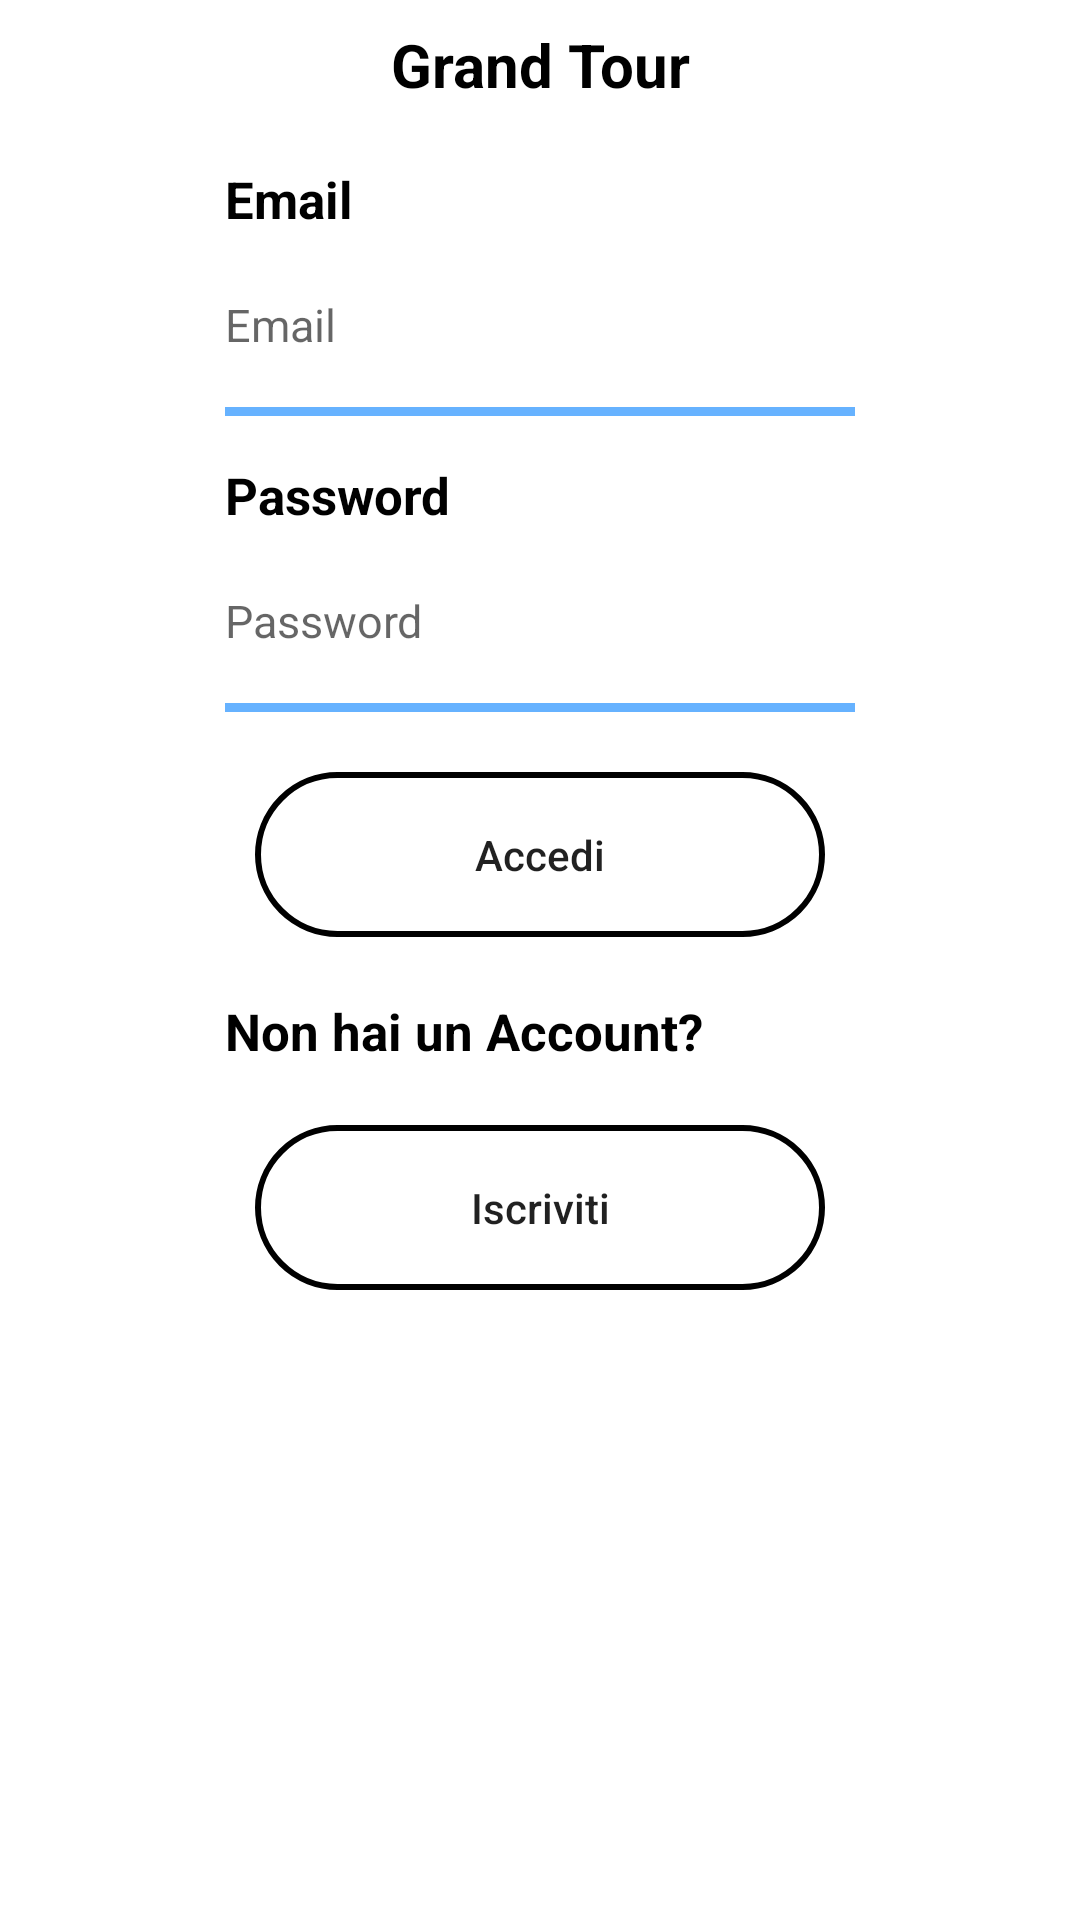

This screen was rendered from an Android layout file. Write that file and the resources it references.
<!-- AndroidManifest.xml: application theme Theme.GrandTour -->
<!-- res/layout/fragment_user.xml -->
<?xml version="1.0" encoding="utf-8"?>
<ScrollView xmlns:android="http://schemas.android.com/apk/res/android"
    xmlns:tools="http://schemas.android.com/tools"
    android:layout_width="match_parent"
    android:layout_height="match_parent">

    <LinearLayout
        android:layout_width="match_parent"
        android:layout_height="wrap_content"
        tools:context=".ui.user.UserFragment"
        android:orientation="vertical">

        <TextView
            android:textColor="@color/black"
            android:id="@+id/text_user"
            android:textStyle="bold"
            android:layout_width="match_parent"
            android:layout_height="wrap_content"
            android:layout_marginStart="8dp"
            android:layout_marginTop="8dp"
            android:layout_marginEnd="8dp"
            android:textAlignment="center"
            android:layout_gravity="center"
            android:textSize="20sp"
            android:text="Grand Tour"
           />

        <TextView
            android:layout_marginTop="20dp"
            android:layout_marginRight="10dp"
            android:layout_marginLeft="10dp"
            android:textColor="@color/black"
            android:layout_width="210dp"
            android:textStyle="bold"
            android:layout_height="wrap_content"
            android:textSize = "17sp"
            android:text="Email"
            android:layout_gravity="center"
            android:textAllCaps="false"
            />

        <EditText
            android:id="@+id/login_mail"
            android:layout_width = "210dp"
            android:layout_height = "61dp"
            android:layout_marginRight="10dp"
            android:layout_marginLeft="10dp"
            android:hint ="Email"
            android:textSize = "15sp"
            android:inputType="textEmailAddress"
            android:textAllCaps="false"
            android:layout_gravity="center"
            android:layout_marginBottom="15dp"
            android:background="@drawable/backgroubd_edittext"/>

        <TextView
            android:textColor="@color/black"
            android:textStyle="bold"
            android:layout_width="210dp"
            android:layout_height="wrap_content"
            android:layout_marginRight="10dp"
            android:layout_marginLeft="10dp"
            android:text="Password"
            android:textSize = "17sp"
            android:textAllCaps="false"
            android:layout_gravity="center"/>

        <EditText
            android:id="@+id/login_password"
            android:layout_width = "210dp"
            android:layout_height = "61dp"
            android:layout_marginRight="10dp"
            android:layout_marginLeft="10dp"
            android:hint ="Password"
            android:textSize = "15sp"
            android:inputType="textPassword"
            android:textAllCaps="false"
            android:layout_gravity="center"
            android:background="@drawable/backgroubd_edittext"/>

        <Button
            android:id="@+id/login"
            android:layout_width = "190dp"
            android:layout_height = "55dp"
            android:background="@drawable/button_states"
            android:text="Accedi"
            android:textAllCaps="false"
            android:layout_marginRight="10dp"
            android:layout_marginLeft="10dp"
            android:layout_gravity="center"
            android:layout_marginTop = "20dp"/>


        <TextView
            android:textColor="@color/black"
            android:textStyle="bold"
            android:layout_width="210dp"
            android:layout_height="wrap_content"
            android:layout_marginRight="10dp"
            android:layout_marginLeft="10dp"
            android:text="Non hai un Account?"
            android:textSize = "17sp"
            android:textAllCaps="false"
            android:layout_gravity="center"
            android:layout_marginTop = "20dp"/>

        <Button
            android:id="@+id/SingUp"
            android:layout_width = "190dp"
            android:layout_height = "55dp"
            android:background="@drawable/button_states"
            android:text="Iscriviti"
            android:textAllCaps="false"
            android:layout_marginRight="10dp"
            android:layout_marginLeft="10dp"
            android:layout_marginTop = "20dp"
            android:layout_marginBottom="50dp"
            android:layout_gravity="center"
            />

    </LinearLayout>

</ScrollView>
<!-- resources referenced by this layout -->
<resources>
  <color name="black">#FF000000</color>
  <!-- drawable backgroubd_edittext (drawable) -->
  <?xml version="1.0" encoding="utf-8"?>
  <layer-list xmlns:android="http://schemas.android.com/apk/res/android">
      <item>
          <shape android:shape="rectangle">
              <solid android:color="#66B2FF" />
  
          </shape>
      </item>
      <item android:bottom="3dp">
          <shape android:shape="rectangle" >
              <solid android:color="#FFFFFF" />
          </shape>
      </item>
  </layer-list>
  <!-- drawable button_states (drawable) -->
  <?xml version="1.0" encoding="utf-8"?>
  <selector xmlns:android="http://schemas.android.com/apk/res/android">
  
      <item android:state_pressed="false">
          <shape android:shape="rectangle">
              <corners android:radius="1000dp" />
              <stroke
                  android:width="2dip"/>
              <padding
                  android:bottom="4dp"
                  android:left="4dp"
                  android:right="4dp"
                  android:top="4dp" />
          </shape>
      </item>
  
      <item android:state_pressed="true">
          <shape android:shape="rectangle">
              <corners android:radius="1000dp" />
              <stroke
                  android:width="2dip"/>
              <padding
                  android:bottom="4dp"
                  android:left="4dp"
                  android:right="4dp"
                  android:top="4dp" />
          </shape>
      </item>
  
  </selector>
  <style name="Theme.GrandTour" parent="Theme.MaterialComponents.DayNight.DarkActionBar">
          
          <item name="colorPrimary">@color/azzurro</item>
          <item name="colorPrimaryVariant">@color/azzurro</item>
          <item name="colorOnPrimary">@color/white</item>
          
          <item name="colorSecondary">@color/teal_200</item>
          <item name="colorSecondaryVariant">@color/teal_700</item>
          <item name="colorOnSecondary">@color/black</item>
          
          <item name="android:statusBarColor" tools:targetApi="l">?attr/colorPrimaryVariant</item>
          
      </style>
  <color name="azzurro">#66B2FF</color>
  <color name="white">#FFFFFFFF</color>
  <color name="teal_200">#FF03DAC5</color>
  <color name="teal_700">#FF018786</color>
</resources>
